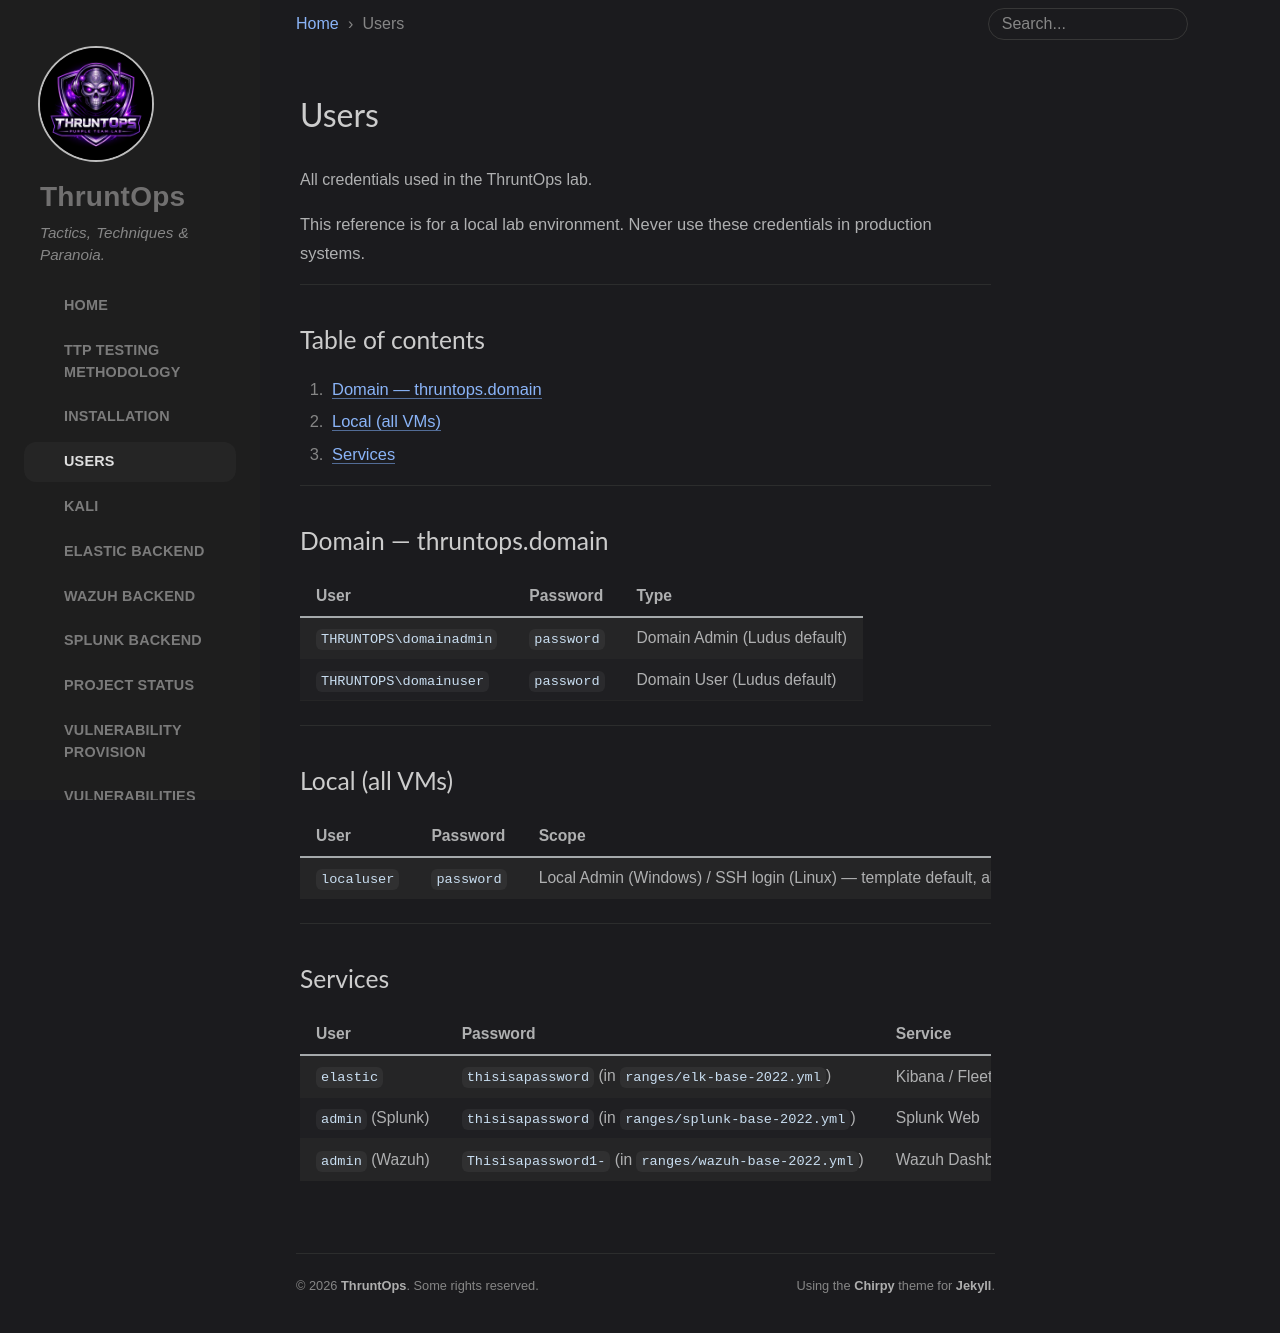

repository: enonethreezed/ThruntOps · page: users/index.html · generator: jekyll

---
title: Users
layout: default
nav_order: 7
---

# Users
{: .no_toc }

All credentials used in the ThruntOps lab.
{: .fs-6 .fw-300 }

{: .warning }
This reference is for a local lab environment. Never use these credentials in production systems.

---

## Table of contents
{: .no_toc .text-delta }

1. TOC
{:toc}

---

## Domain — thruntops.domain

| User | Password | Type |
|---|---|---|
| `THRUNTOPS\domainadmin` | `password` | Domain Admin (Ludus default) |
| `THRUNTOPS\domainuser` | `password` | Domain User (Ludus default) |

---

## Local (all VMs)

| User | Password | Scope |
|---|---|---|
| `localuser` | `password` | Local Admin (Windows) / SSH login (Linux) — template default, all VMs |

---

## Services

| User | Password | Service | URL |
|---|---|---|---|
| `elastic` | `thisisapassword` (in `ranges/elk-base-2022.yml`) | Kibana / Fleet API | `https://<range_ip>.20.1:5601` |
| `admin` (Splunk) | `thisisapassword` (in `ranges/splunk-base-2022.yml`) | Splunk Web | `http://<range_ip>.20.1:8000` |
| `admin` (Wazuh) | `Thisisapassword1-` (in `ranges/wazuh-base-2022.yml`) | Wazuh Dashboard | `https://<range_ip>.20.1` |
